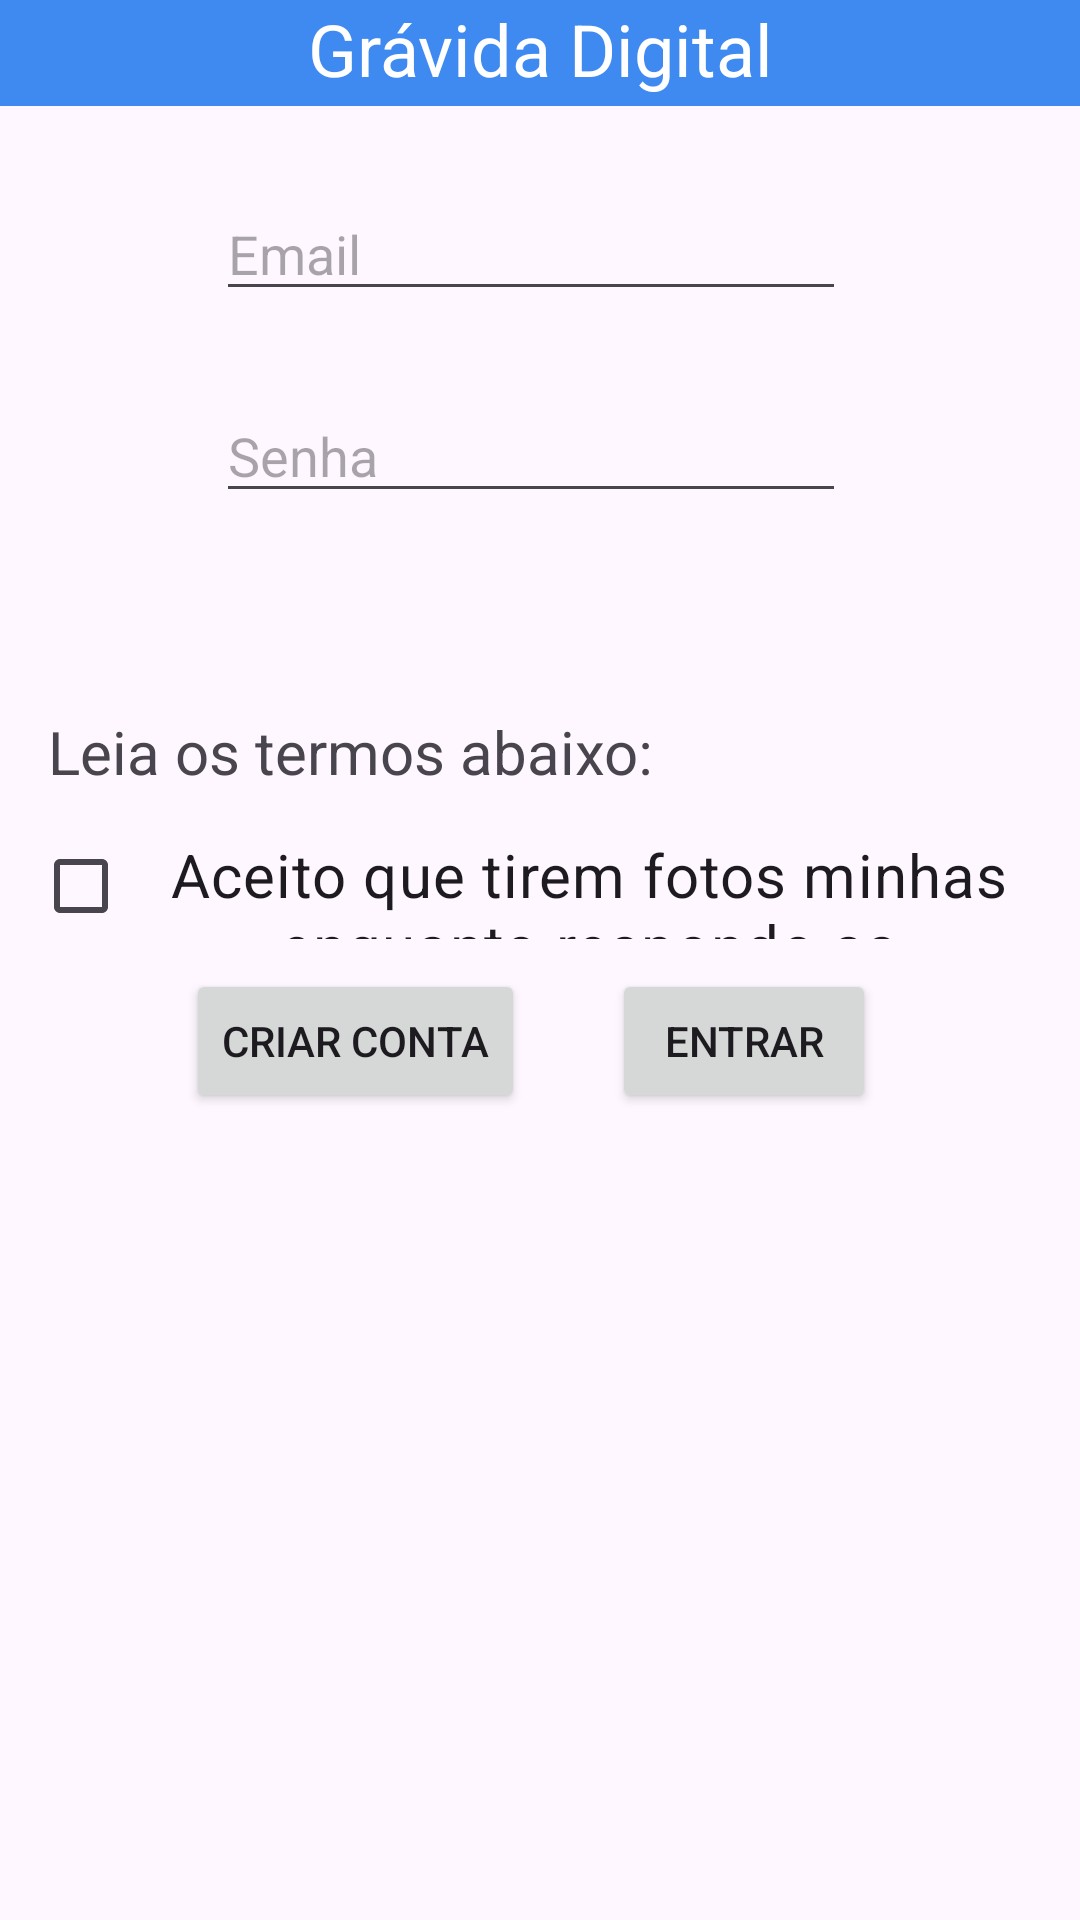

Android layout source for this screen:
<!-- AndroidManifest.xml: application theme Theme.Prototipo_gravida_digital -->
<!-- res/layout/activity_main.xml -->
<?xml version="1.0" encoding="utf-8"?>
<androidx.constraintlayout.widget.ConstraintLayout xmlns:android="http://schemas.android.com/apk/res/android"
    xmlns:app="http://schemas.android.com/apk/res-auto"
    xmlns:tools="http://schemas.android.com/tools"
    android:id="@+id/main"
    android:layout_width="match_parent"
    android:layout_height="match_parent"
    android:textAlignment="center"
    tools:context=".MainActivity"
    tools:layout_editor_absoluteX="-1dp"
    tools:layout_editor_absoluteY="0dp">

    <LinearLayout
        android:id="@+id/linearLayout23"
        android:layout_width="0dp"
        android:layout_height="0dp"
        android:layout_marginBottom="27dp"
        android:background="#3F8AF0"
        android:orientation="vertical"
        app:layout_constraintBottom_toTopOf="@+id/editEmail2"
        app:layout_constraintEnd_toEndOf="parent"
        app:layout_constraintStart_toStartOf="parent"
        app:layout_constraintTop_toTopOf="parent">

    </LinearLayout>

    <CheckBox
        android:id="@+id/checkTermos"
        android:layout_width="0dp"
        android:layout_height="0dp"
        android:layout_marginStart="11dp"
        android:layout_marginEnd="11dp"
        android:layout_marginBottom="10dp"
        android:text="Aceito que tirem fotos minhas enquanto respondo as perguntas. "
        android:textAlignment="center"
        android:textSize="20sp"
        app:layout_constraintBottom_toTopOf="@+id/btEntrar"
        app:layout_constraintEnd_toEndOf="parent"
        app:layout_constraintStart_toStartOf="parent"
        app:layout_constraintTop_toBottomOf="@+id/textView5" />

    <Button
        android:id="@+id/btCadastrar"
        android:layout_width="wrap_content"
        android:layout_height="wrap_content"
        android:layout_marginTop="10dp"
        android:layout_marginEnd="29dp"
        android:text="Criar conta"
        app:layout_constraintEnd_toStartOf="@+id/btEntrar"
        app:layout_constraintHorizontal_chainStyle="packed"
        app:layout_constraintStart_toStartOf="parent"
        app:layout_constraintTop_toBottomOf="@+id/checkTermos" />

    <TextView
        android:id="@+id/textView5"
        android:layout_width="wrap_content"
        android:layout_height="wrap_content"
        android:layout_marginStart="16dp"
        android:layout_marginBottom="14dp"
        android:text="Leia os termos abaixo:"
        android:textSize="20sp"
        app:layout_constraintBottom_toTopOf="@+id/checkTermos"
        app:layout_constraintStart_toStartOf="parent"
        app:layout_constraintTop_toBottomOf="@+id/editSenha2" />

    <Button
        android:id="@+id/btEntrar"
        android:layout_width="wrap_content"
        android:layout_height="wrap_content"
        android:layout_marginEnd="6dp"
        android:layout_marginBottom="269dp"
        android:text="Entrar"
        app:layout_constraintBottom_toBottomOf="parent"
        app:layout_constraintEnd_toEndOf="parent"
        app:layout_constraintStart_toEndOf="@+id/btCadastrar"
        app:layout_constraintTop_toBottomOf="@+id/checkTermos" />

    <EditText
        android:id="@+id/editSenha2"
        android:layout_width="wrap_content"
        android:layout_height="wrap_content"
        android:layout_marginBottom="66dp"
        android:ems="10"
        android:hint="Senha"
        android:inputType="text"
        app:layout_constraintBottom_toTopOf="@+id/textView5"
        app:layout_constraintStart_toStartOf="@+id/editEmail2"
        app:layout_constraintTop_toBottomOf="@+id/editEmail2" />

    <EditText
        android:id="@+id/editEmail2"
        android:layout_width="wrap_content"
        android:layout_height="wrap_content"
        android:layout_marginStart="72dp"
        android:layout_marginBottom="26dp"
        android:ems="10"
        android:hint="Email"
        android:inputType="text"
        android:visibility="visible"
        app:layout_constraintBottom_toTopOf="@+id/editSenha2"
        app:layout_constraintStart_toStartOf="@+id/linearLayout23"
        app:layout_constraintTop_toBottomOf="@+id/linearLayout23" />

    <TextView
        android:id="@+id/textView3"
        android:layout_width="0dp"
        android:layout_height="0dp"
        android:text="Grávida Digital"
        android:textAlignment="center"
        android:textColor="#FFFFFF"
        android:textColorLink="#FFFFFF"
        android:textSize="24sp"
        app:layout_constraintBottom_toBottomOf="parent"
        app:layout_constraintEnd_toEndOf="parent"
        app:layout_constraintStart_toStartOf="parent"
        app:layout_constraintTop_toTopOf="parent" />

</androidx.constraintlayout.widget.ConstraintLayout>
<!-- resources referenced by this layout -->
<resources>
  <style name="Theme.Prototipo_gravida_digital" parent="Base.Theme.Prototipo_gravida_digital" />
  <style name="Base.Theme.Prototipo_gravida_digital" parent="Theme.Material3.DayNight.NoActionBar">
          
          
      </style>
</resources>
